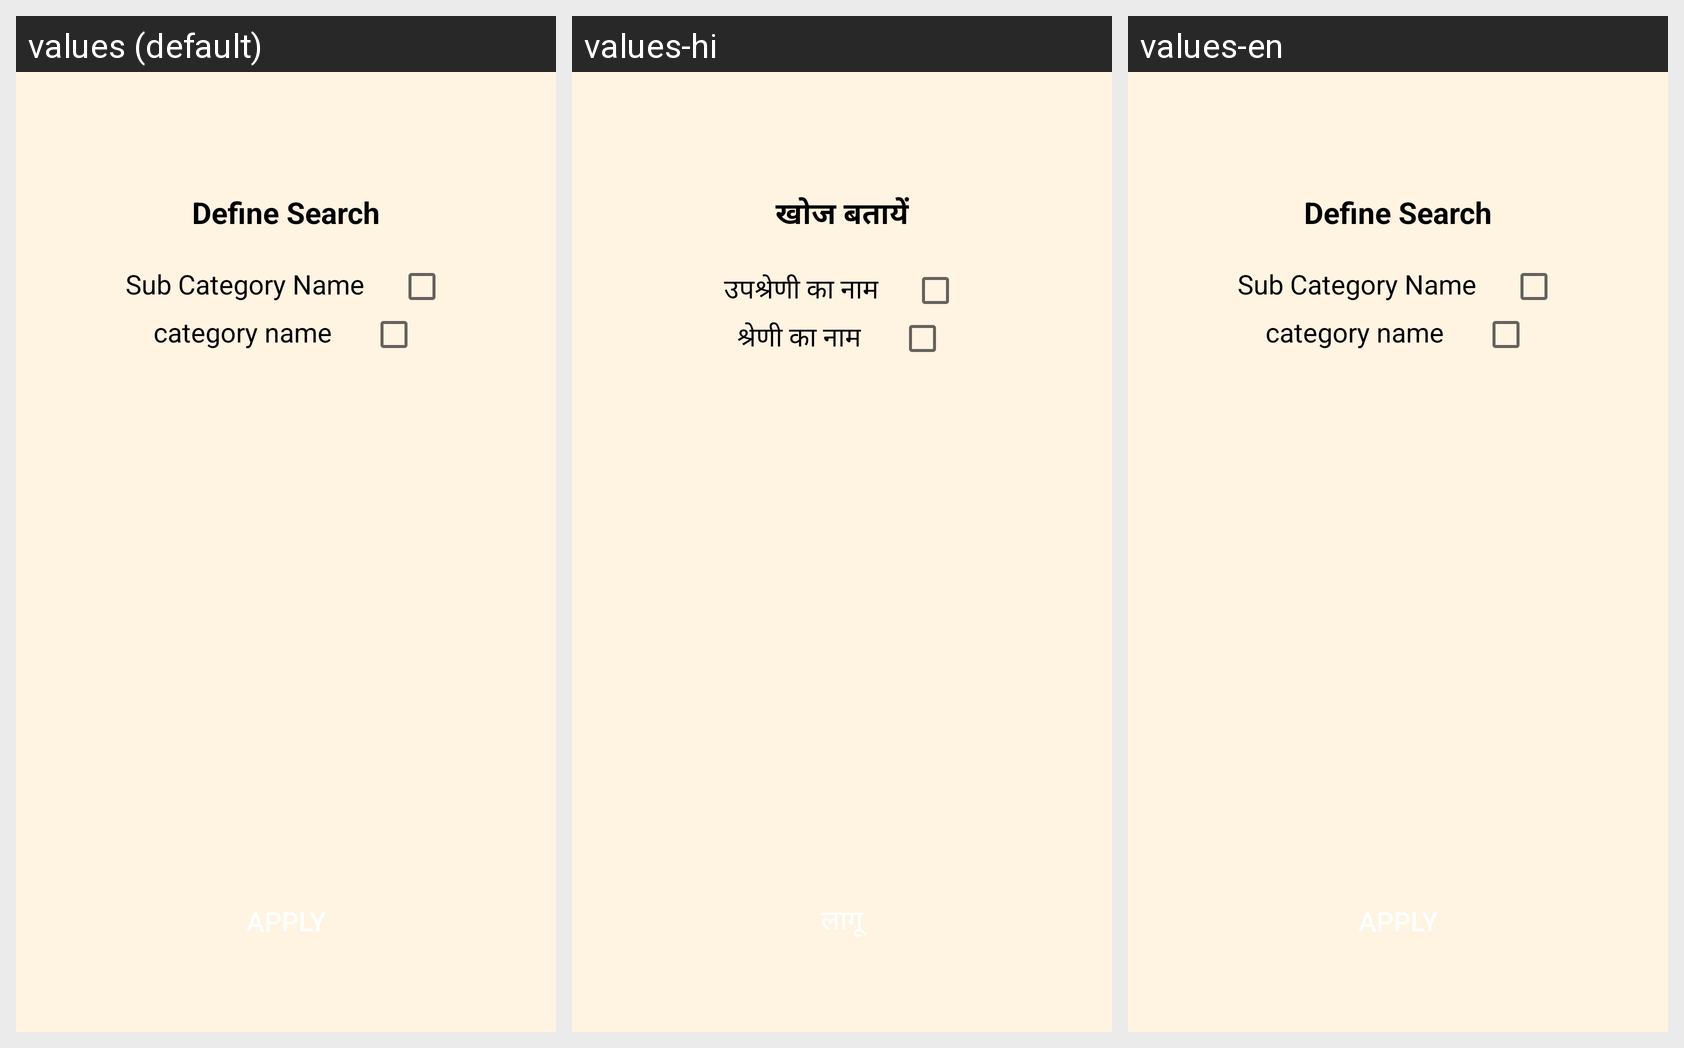

The Android screen above is rendered under several locales of the same app. Produce the string resources it draws, with the default and per-locale values.
Android screen res/layout/category_search_define_layout.xml rendered under 3 locales, left to right: values (default), values-hi, values-en. Device: Nexus 5 (rendered at 1080×1920; each locale shown at half size, 540×960, under a caption strip naming it); theme Theme.AppCompat.Light.NoActionBar.
Strings drawn on this screen, with the default value and each locale's value (text and hints the layout hard-codes, and strings that could not be matched under every locale, appear in the picture but are not listed):

define_search
  values: Define Search
  values-hi: खोज बतायें
  values-en: Define Search

sub_category_name
  values: Sub Category Name
  values-hi: उपश्रेणी का नाम
  values-en: Sub Category Name

category_name
  values: category name
  values-hi: श्रेणी का नाम
  values-en: category name
